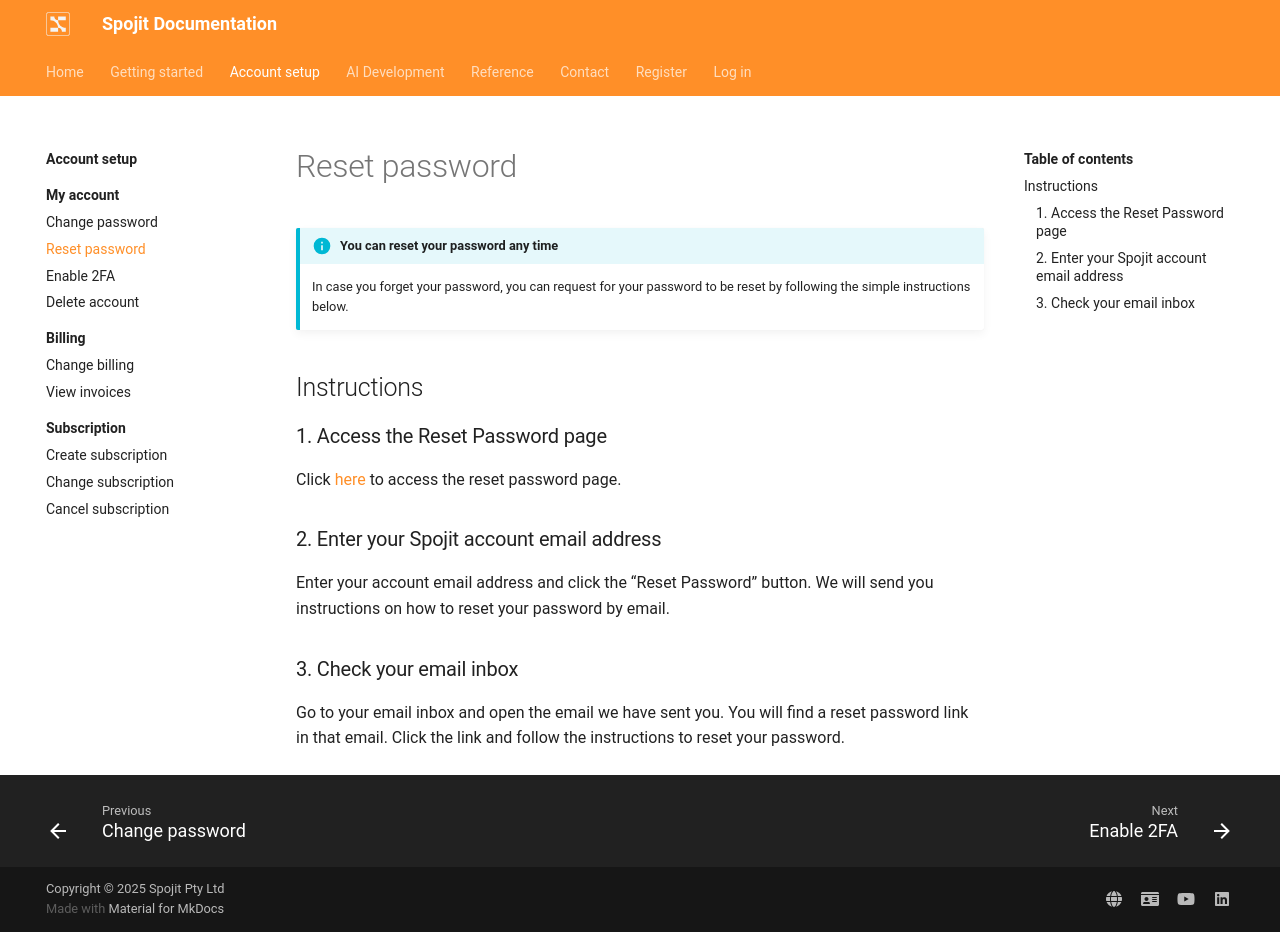

repository: spojit-flow/spojit-docs · page: setup/account/reset-password/index.html · generator: mkdocs

---
description: In case you forget your password, you can request for your password to be reset.
---
---
template: overrides/main.html
---

!!! info "You can reset your password any time"
    In case you forget your password, you can request for your password to be reset by following the simple instructions below.

## Instructions
### 1. Access the Reset Password page

  Click [here](https://app.spojit.com/account/forgotpass) to access the reset password page.

### 2. Enter your Spojit account email address

  Enter your account email address and click the “Reset Password” button. We will send you instructions on how to reset your password by email.

### 3. Check your email inbox

  Go to your email inbox and open the email we have sent you. You will find a reset password link in that email. Click the link and follow the instructions to reset your password.
